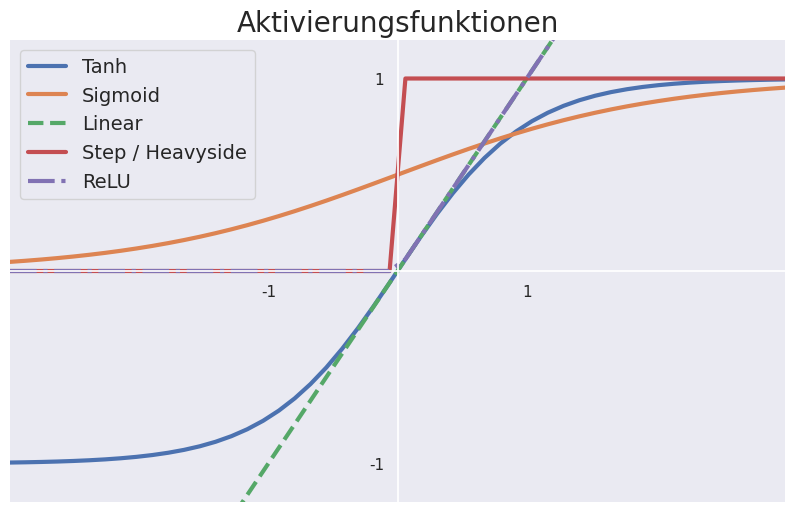

Write Python code to recreate this figure.
import matplotlib.pyplot as plt
import numpy as np
import seaborn as sns


def linearFunc(net, m=1):
    return m * net


def tanh(net):
    return np.tanh(net)


def logisticfunc(net, c=1):
    return 1 / (1 + np.exp(-c * net))


def stepfunc(net):
    return np.heaviside(net, np.nan)


def relu_func(net):
    # return np.piecewise(net, [net < -t, net > t], [0, 1, lambda net: 0.5 + net / (2 * t)])
    return np.maximum(0, net)


def Sigmoid(z):
    return 1.0 / (1.0 + np.exp(-z))


list = np.linspace(-3, 3, endpoint=True)
print(list)

# seaborn sets
sns.set_theme()
# sns.set_style('darkgrid', {"axes.facecolor": ".1"})
# sns.set_style('ticks', {"xtick.major.size": ".1"})
# sns.axes_style('darkgrid')
# sns.set_style('darkgrid')
n = 3
f, ax = plt.subplots(figsize=(10, 6))
plt.plot(list, tanh(list), label="Tanh", linewidth=n)
plt.plot(list, Sigmoid(list), label="Sigmoid", linewidth=n)
plt.plot(list, linearFunc(list, 1), "--", label="Linear", linewidth=n)
plt.plot(list, stepfunc(list), label="Step / Heavyside", linewidth=n)
plt.plot(list, relu_func(list), "-.", label="ReLU", linewidth=n)
plt.grid()
plt.title("Aktivierungsfunktionen", size=20)
plt.xticks([-1, 1])
plt.yticks([1, -1])
plt.xlim(-3, 3)
plt.ylim(-1.2, 1.2)
plt.legend(fontsize=14)
ax = plt.gca()
ax.spines["right"].set_color("none")
ax.spines["top"].set_color("none")
# ax.spines['left'].set_color('black')

ax.spines["left"].set_position(("data", 0))
ax.spines["bottom"].set_position(("data", 0))
# ax.xaxis.set_ticks_position('bottom')
# ax.yaxis.set_ticks_position('left')
plt.savefig("act_2.png", dpi=400)
plt.show()
